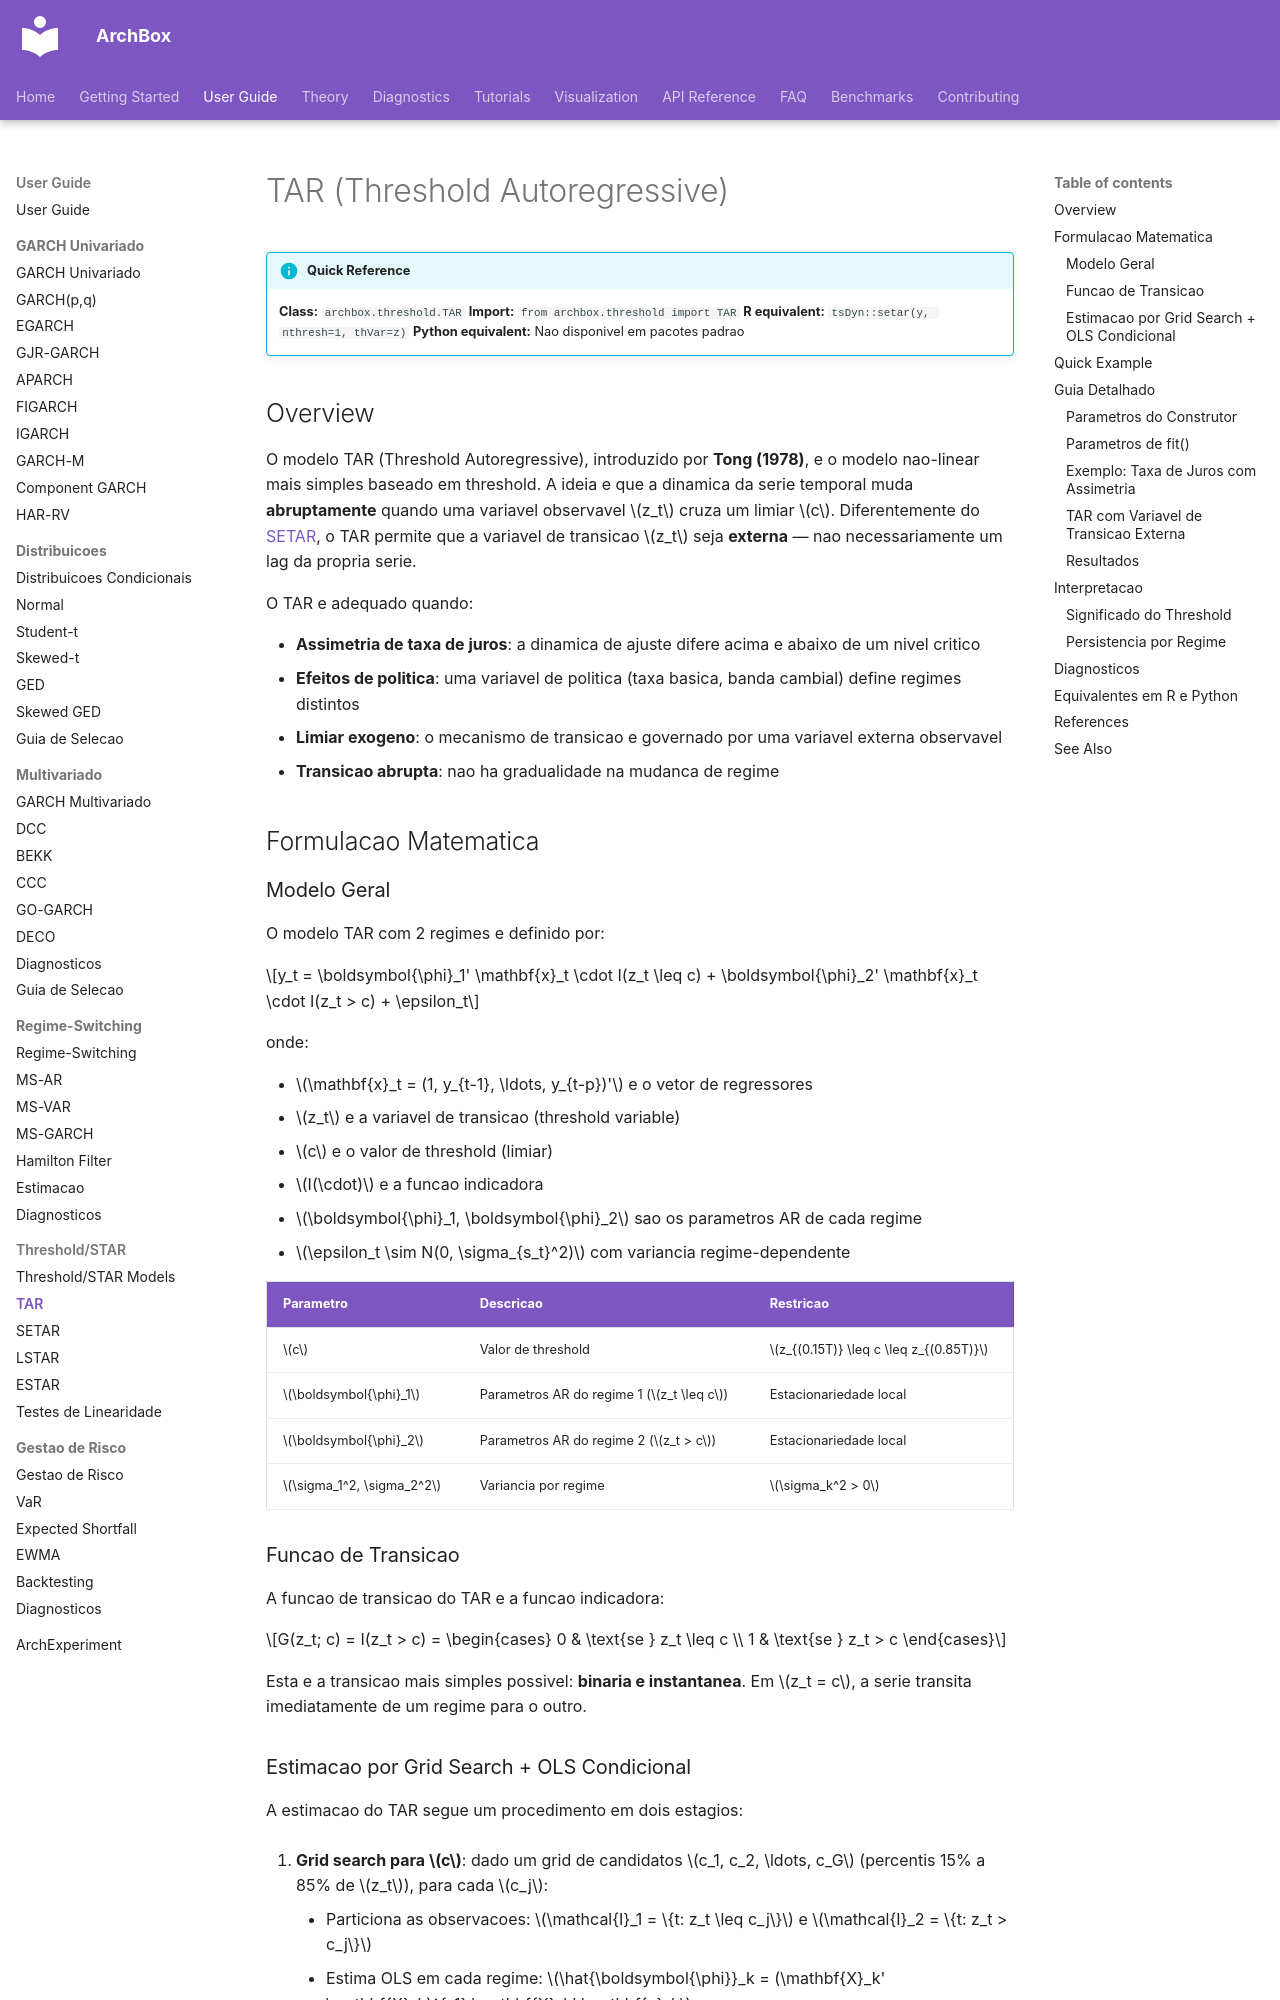

repository: ArchBox-GARCH-Models/archbox · page: user-guide/threshold/tar/index.html · generator: mkdocs

---
title: "TAR"
description: "Threshold Autoregressive model — transicao abrupta entre regimes definida por variavel threshold e grid search."
---

# TAR (Threshold Autoregressive)

!!! info "Quick Reference"
    **Class:** `archbox.threshold.TAR`
    **Import:** `from archbox.threshold import TAR`
    **R equivalent:** `tsDyn::setar(y, nthresh=1, thVar=z)`
    **Python equivalent:** Nao disponivel em pacotes padrao

## Overview

O modelo TAR (Threshold Autoregressive), introduzido por **Tong (1978)**, e o modelo nao-linear mais simples baseado em threshold. A ideia e que a dinamica da serie temporal muda **abruptamente** quando uma variavel observavel $z_t$ cruza um limiar $c$. Diferentemente do [SETAR](setar.md), o TAR permite que a variavel de transicao $z_t$ seja **externa** — nao necessariamente um lag da propria serie.

O TAR e adequado quando:

- **Assimetria de taxa de juros**: a dinamica de ajuste difere acima e abaixo de um nivel critico
- **Efeitos de politica**: uma variavel de politica (taxa basica, banda cambial) define regimes distintos
- **Limiar exogeno**: o mecanismo de transicao e governado por uma variavel externa observavel
- **Transicao abrupta**: nao ha gradualidade na mudanca de regime

## Formulacao Matematica

### Modelo Geral

O modelo TAR com 2 regimes e definido por:

$$y_t = \boldsymbol{\phi}_1' \mathbf{x}_t \cdot I(z_t \leq c) + \boldsymbol{\phi}_2' \mathbf{x}_t \cdot I(z_t > c) + \epsilon_t$$

onde:

- $\mathbf{x}_t = (1, y_{t-1}, \ldots, y_{t-p})'$ e o vetor de regressores
- $z_t$ e a variavel de transicao (threshold variable)
- $c$ e o valor de threshold (limiar)
- $I(\cdot)$ e a funcao indicadora
- $\boldsymbol{\phi}_1, \boldsymbol{\phi}_2$ sao os parametros AR de cada regime
- $\epsilon_t \sim N(0, \sigma_{s_t}^2)$ com variancia regime-dependente

| Parametro | Descricao | Restricao |
|-----------|-----------|-----------|
| $c$ | Valor de threshold | $z_{(0.15T)} \leq c \leq z_{(0.85T)}$ |
| $\boldsymbol{\phi}_1$ | Parametros AR do regime 1 ($z_t \leq c$) | Estacionariedade local |
| $\boldsymbol{\phi}_2$ | Parametros AR do regime 2 ($z_t > c$) | Estacionariedade local |
| $\sigma_1^2, \sigma_2^2$ | Variancia por regime | $\sigma_k^2 > 0$ |

### Funcao de Transicao

A funcao de transicao do TAR e a funcao indicadora:

$$G(z_t; c) = I(z_t > c) = \begin{cases} 0 & \text{se } z_t \leq c \\ 1 & \text{se } z_t > c \end{cases}$$

Esta e a transicao mais simples possivel: **binaria e instantanea**. Em $z_t = c$, a serie transita imediatamente de um regime para o outro.
